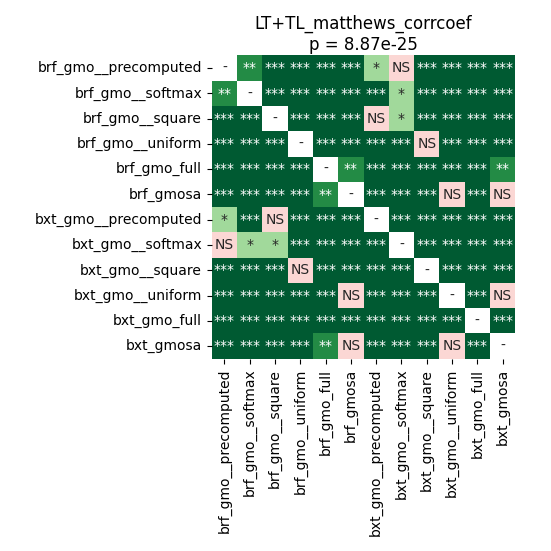

The data file committed next to this chart (first rows):
	brf_gmo__precomputed	brf_gmo__softmax	brf_gmo__square	brf_gmo__uniform	brf_gmo_full	brf_gmosa	bxt_gmo__precomputed	bxt_gmo__softmax	bxt_gmo__square	bxt_gmo__uniform	bxt_gmo_full	bxt_gmosa
brf_gmo__precomputed	1.0	0.002518	0.0004028	4.475911458333334e-05	4.475911458333334e-05	4.475911458333334e-05	0.02007	0.4858	4.475911458333334e-05	4.475911458333334e-05	4.475911458333334e-05	4.475911458333334e-05
brf_gmo__softmax	0.002518	1.0	4.475911458333334e-05	4.475911458333334e-05	4.475911458333334e-05	4.475911458333334e-05	0.0005423	0.01045	4.475911458333334e-05	4.475911458333334e-05	4.475911458333334e-05	4.475911458333334e-05
brf_gmo__square	0.0004028	4.475911458333334e-05	1.0	4.475911458333334e-05	4.475911458333334e-05	4.475911458333334e-05	0.6419	0.01465	0.0005423	4.475911458333334e-05	4.475911458333334e-05	4.475911458333334e-05
brf_gmo__uniform	4.475911458333334e-05	4.475911458333334e-05	4.475911458333334e-05	1.0	4.475911458333334e-05	4.475911458333334e-05	4.475911458333334e-05	4.475911458333334e-05	1.0	8.221061862244898e-05	4.475911458333334e-05	0.0007221
brf_gmo_full	4.475911458333334e-05	4.475911458333334e-05	4.475911458333334e-05	4.475911458333334e-05	1.0	0.003887	4.475911458333334e-05	4.475911458333334e-05	4.475911458333334e-05	8.221061862244898e-05	4.475911458333334e-05	0.001208
brf_gmosa	4.475911458333334e-05	4.475911458333334e-05	4.475911458333334e-05	4.475911458333334e-05	0.003887	1.0	4.475911458333334e-05	4.475911458333334e-05	4.475911458333334e-05	0.5794	4.475911458333334e-05	0.4298
bxt_gmo__precomputed	0.02007	0.0005423	0.6419	4.475911458333334e-05	4.475911458333334e-05	4.475911458333334e-05	1.0	0.0009325	8.221061862244898e-05	4.475911458333334e-05	4.475911458333334e-05	4.475911458333334e-05
bxt_gmo__softmax	0.4858	0.01045	0.01465	4.475911458333334e-05	4.475911458333334e-05	4.475911458333334e-05	0.0009325	1.0	8.221061862244898e-05	4.475911458333334e-05	4.475911458333334e-05	4.475911458333334e-05
bxt_gmo__square	4.475911458333334e-05	4.475911458333334e-05	0.0005423	1.0	4.475911458333334e-05	4.475911458333334e-05	8.221061862244898e-05	8.221061862244898e-05	1.0	4.475911458333334e-05	4.475911458333334e-05	4.475911458333334e-05
bxt_gmo__uniform	4.475911458333334e-05	4.475911458333334e-05	4.475911458333334e-05	8.221061862244898e-05	8.221061862244898e-05	0.5794	4.475911458333334e-05	4.475911458333334e-05	4.475911458333334e-05	1.0	4.475911458333334e-05	0.3489
bxt_gmo_full	4.475911458333334e-05	4.475911458333334e-05	4.475911458333334e-05	4.475911458333334e-05	4.475911458333334e-05	4.475911458333334e-05	4.475911458333334e-05	4.475911458333334e-05	4.475911458333334e-05	4.475911458333334e-05	1.0	4.475911458333334e-05
bxt_gmosa	4.475911458333334e-05	4.475911458333334e-05	4.475911458333334e-05	0.0007221	0.001208	0.4298	4.475911458333334e-05	4.475911458333334e-05	4.475911458333334e-05	0.3489	4.475911458333334e-05	1.0
